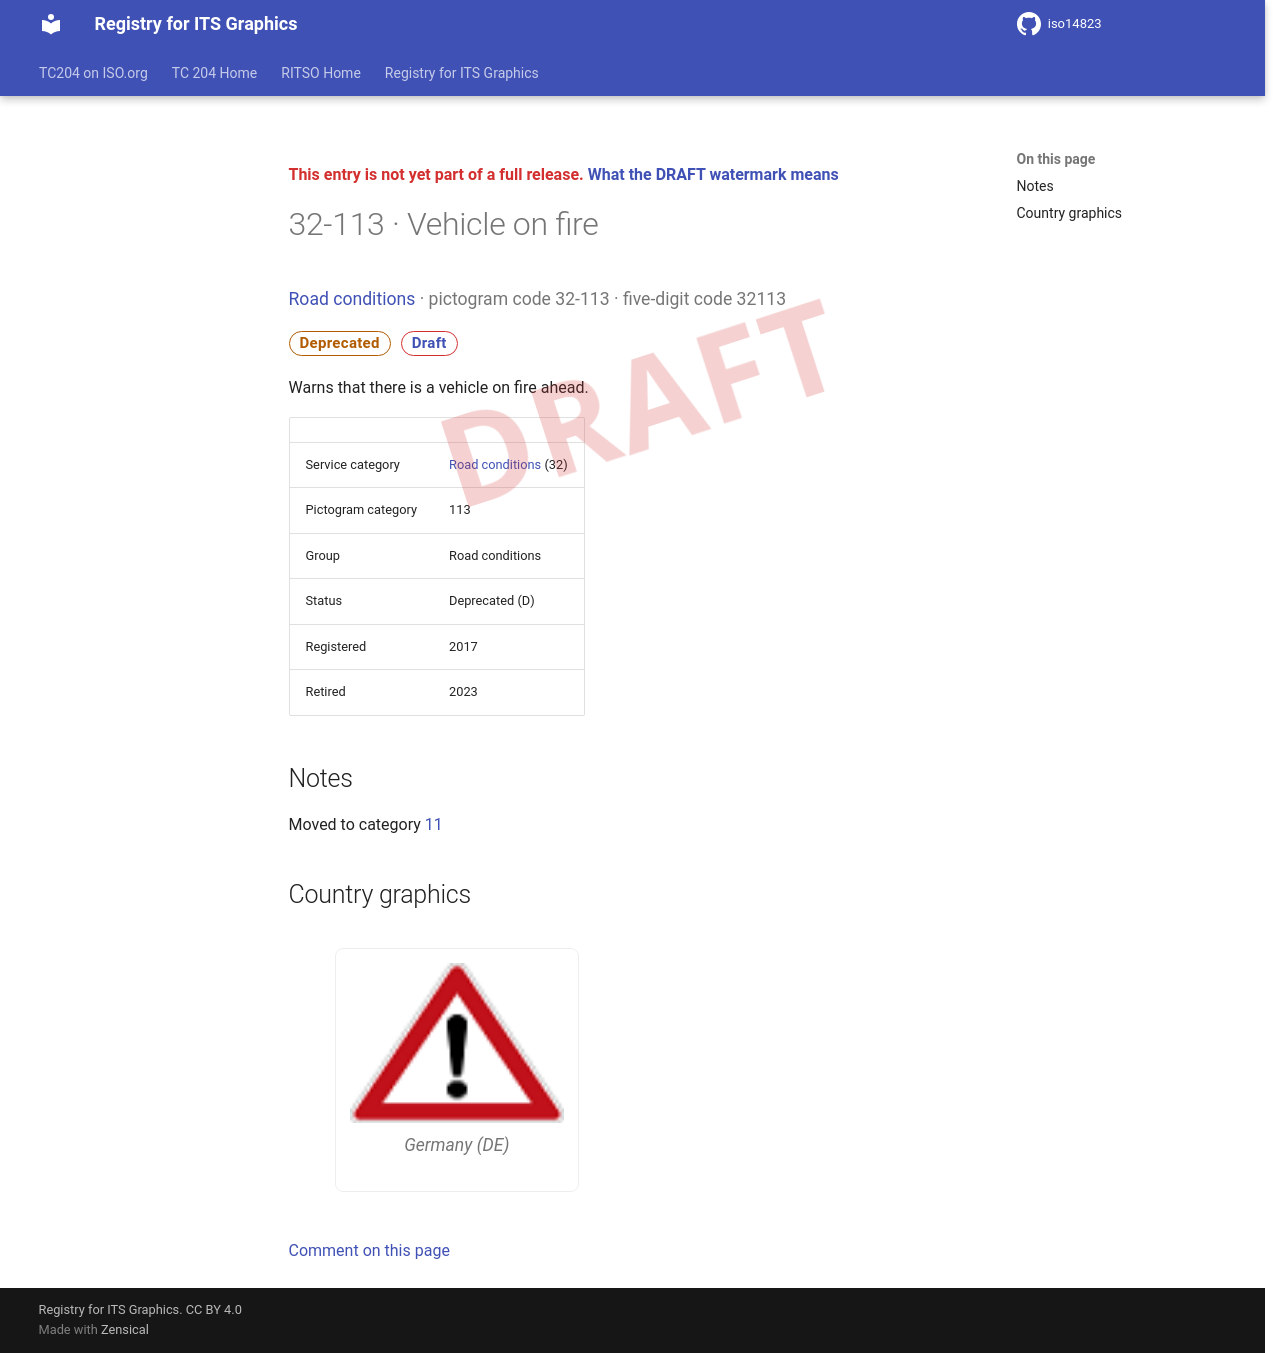

repository: k-vaughn/iso14823 · page: v0.1.0-alpha.1/signs/32-113/index.html · generator: mkdocs

<div class="draft4-watermark" aria-hidden="true"></div>

<p class="draft-note">This entry is not yet part of a full release. <a href="../#draft-watermark">What the DRAFT watermark means</a></p>

# 32-113 · Vehicle on fire

<p class="sign-kicker"><a href="../categories/32/">Road conditions</a> · pictogram code 32-113 · five-digit code 32113</p>
<p class="sign-chips"><span class="chip chip-deprecated">Deprecated</span> <a class="chip chip-draft" href="../#draft-watermark">Draft</a></p>
<p>Warns that there is a vehicle on fire ahead.</p>
| | |
| --- | --- |
| Service category | <a href="../categories/32/">Road conditions</a> (32) |
| Pictogram category | 113 |
| Group | Road conditions |
| Status | Deprecated (D) |
| Registered | 2017 |
| Retired | 2023 |

## Notes

<p>Moved to category <a href="../categories/11/">11</a></p>

## Country graphics

<div class="sign-grid">
<figure class="sign-card">
<img src="../graphics/de/32-113.png" alt="Germany graphic for Vehicle on fire (32-113)" loading="lazy">

<figcaption>Germany (DE)</figcaption>
</figure>
</div>

[Comment on this page](https://github.com/k-vaughn/iso14823/issues/new?template=page-feedback.yml&title=%5BPage+feedback%5D+32-113+%C2%B7+Vehicle+on+fire&page-title=32-113+%C2%B7+Vehicle+on+fire&page-path=signs%2F32-113.md)
